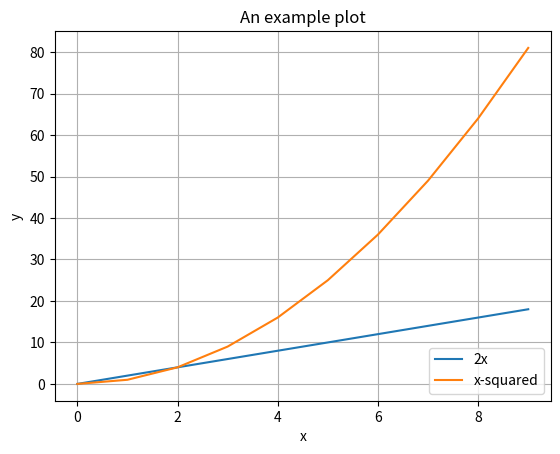

This figure's Python source:
import numpy as np
import matplotlib.pyplot as plt

x = np.arange(0,10) # values in x axis
y = 2*x # double x
z = x*x # x squared
print("x values are", x)
print("y values are", y)
print("z values are", z)
#Give the title
plt.title("An example plot")
# Name x and y axis
plt.xlabel("x")
plt.ylabel("y")
#plot x with y and x with z
plt.plot(x,y)
plt.plot(x,z)
# add legend to lower right corner
plt.legend(["2x", "x-squared"], loc ="lower right")
plt.grid()
plt.show()
